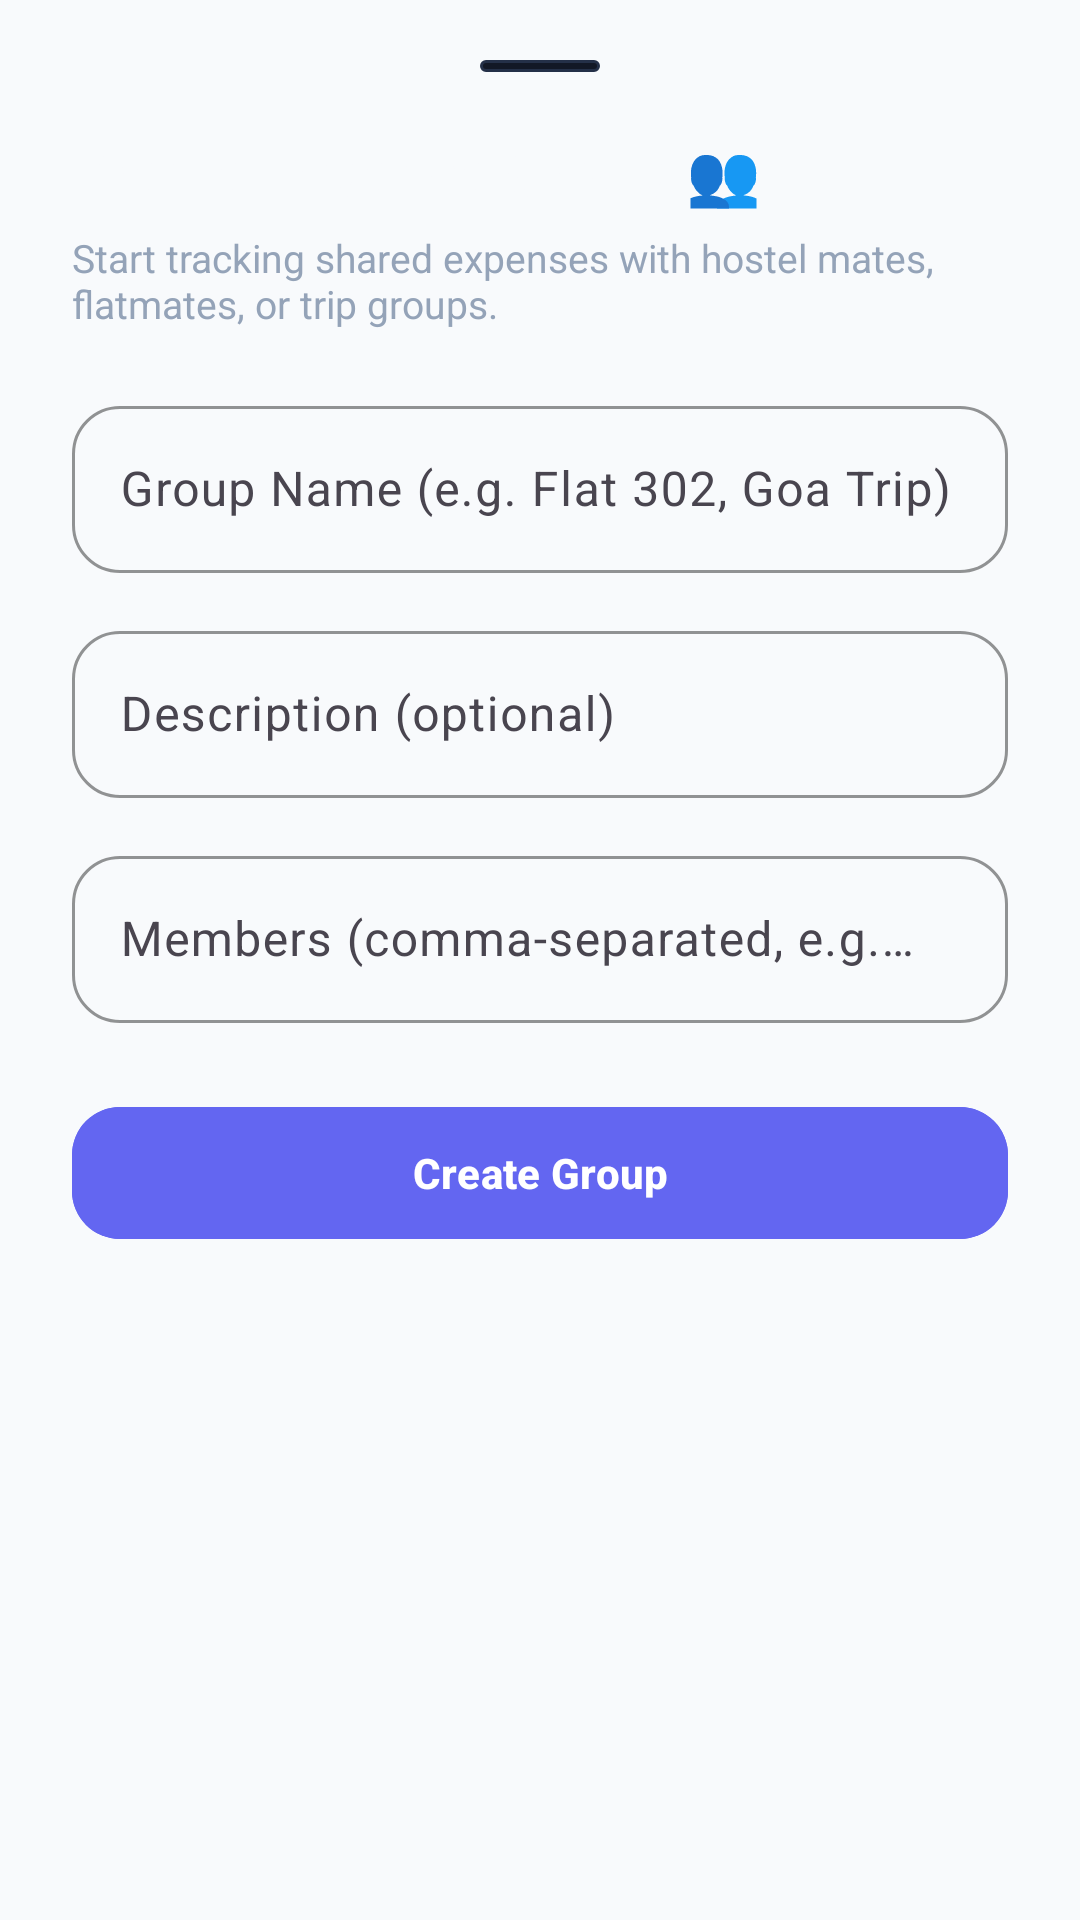

This screen was rendered from an Android layout file. Write that file and the resources it references.
<!-- AndroidManifest.xml: application theme Theme.Ex_track -->
<!-- res/layout/bottom_sheet_create_group.xml -->
<?xml version="1.0" encoding="utf-8"?>
<LinearLayout xmlns:android="http://schemas.android.com/apk/res/android"
    xmlns:app="http://schemas.android.com/apk/res-auto"
    android:layout_width="match_parent"
    android:layout_height="wrap_content"
    android:background="@drawable/bg_bottom_sheet"
    android:orientation="vertical"
    android:paddingStart="24dp"
    android:paddingTop="20dp"
    android:paddingEnd="24dp"
    android:paddingBottom="36dp">

    <View
        android:layout_width="40dp"
        android:layout_height="4dp"
        android:layout_gravity="center_horizontal"
        android:layout_marginBottom="20dp"
        android:background="@drawable/bg_rounded_card" />

    <TextView
        android:layout_width="wrap_content"
        android:layout_height="wrap_content"
        android:text="Create Expense Group 👥"
        android:textColor="@color/text_primary_dark"
        android:textSize="20sp"
        android:textStyle="bold" />

    <TextView
        android:layout_width="wrap_content"
        android:layout_height="wrap_content"
        android:layout_marginTop="6dp"
        android:layout_marginBottom="20dp"
        android:text="Start tracking shared expenses with hostel mates, flatmates, or trip groups."
        android:textColor="@color/text_secondary_dark"
        android:textSize="13sp" />

    <com.google.android.material.textfield.TextInputLayout
        android:id="@+id/tilGroupName"
        android:layout_width="match_parent"
        android:layout_height="wrap_content"
        android:layout_marginBottom="14dp"
        android:hint="Group Name (e.g. Flat 302, Goa Trip)"
        app:boxCornerRadiusBottomEnd="16dp"
        app:boxCornerRadiusBottomStart="16dp"
        app:boxCornerRadiusTopEnd="16dp"
        app:boxCornerRadiusTopStart="16dp"
        app:boxStrokeColor="@color/primary">

        <com.google.android.material.textfield.TextInputEditText
            android:id="@+id/etGroupName"
            android:layout_width="match_parent"
            android:layout_height="wrap_content"
            android:inputType="textCapWords"
            android:textColor="@color/text_primary_dark" />
    </com.google.android.material.textfield.TextInputLayout>

    <com.google.android.material.textfield.TextInputLayout
        android:id="@+id/tilGroupDesc"
        android:layout_width="match_parent"
        android:layout_height="wrap_content"
        android:layout_marginBottom="14dp"
        android:hint="Description (optional)"
        app:boxCornerRadiusBottomEnd="16dp"
        app:boxCornerRadiusBottomStart="16dp"
        app:boxCornerRadiusTopEnd="16dp"
        app:boxCornerRadiusTopStart="16dp"
        app:boxStrokeColor="@color/primary">

        <com.google.android.material.textfield.TextInputEditText
            android:id="@+id/etGroupDesc"
            android:layout_width="match_parent"
            android:layout_height="wrap_content"
            android:inputType="textCapSentences"
            android:textColor="@color/text_primary_dark" />
    </com.google.android.material.textfield.TextInputLayout>

    <com.google.android.material.textfield.TextInputLayout
        android:id="@+id/tilGroupFriends"
        android:layout_width="match_parent"
        android:layout_height="wrap_content"
        android:layout_marginBottom="24dp"
        android:hint="Members (comma-separated, e.g. Rahul, Sneha, Amit)"
        app:boxCornerRadiusBottomEnd="16dp"
        app:boxCornerRadiusBottomStart="16dp"
        app:boxCornerRadiusTopEnd="16dp"
        app:boxCornerRadiusTopStart="16dp"
        app:boxStrokeColor="@color/primary">

        <com.google.android.material.textfield.TextInputEditText
            android:id="@+id/etGroupFriends"
            android:layout_width="match_parent"
            android:layout_height="wrap_content"
            android:inputType="text"
            android:textColor="@color/text_primary_dark" />
    </com.google.android.material.textfield.TextInputLayout>

    <com.google.android.material.button.MaterialButton
        android:id="@+id/btnSubmitGroup"
        android:layout_width="match_parent"
        android:layout_height="52dp"
        android:backgroundTint="@color/primary"
        android:text="Create Group"
        android:textColor="@color/white"
        android:textStyle="bold"
        app:cornerRadius="16dp" />

</LinearLayout>
<!-- resources referenced by this layout -->
<resources>
  <color name="primary">#6366F1</color>
  <color name="text_primary_dark">#F8FAFC</color>
  <color name="text_secondary_dark">#94A3B8</color>
  <color name="white">#FFFFFFFF</color>
  <!-- drawable bg_rounded_card (drawable) -->
  <?xml version="1.0" encoding="utf-8"?>
  <shape xmlns:android="http://schemas.android.com/apk/res/android"
      android:shape="rectangle">
      <solid android:color="@color/surface_dark" />
      <corners android:radius="20dp" />
      <stroke
          android:width="1dp"
          android:color="@color/outline_dark" />
  </shape>
  <style name="Theme.Ex_track" parent="Base.Theme.Ex_track" />
  <color name="surface_dark">#121826</color>
  <color name="outline_dark">#243048</color>
  <style name="Base.Theme.Ex_track" parent="Theme.Material3.DayNight.NoActionBar">
          <item name="colorPrimary">@color/primary</item>
          <item name="colorSecondary">@color/secondary</item>
          <item name="android:statusBarColor">@color/background_light</item>
          <item name="android:windowLightStatusBar">true</item>
          <item name="android:windowBackground">@color/background_light</item>
          <item name="android:navigationBarColor">@color/surface_light</item>
          <item name="bottomSheetDialogTheme">@style/CustomBottomSheetDialogTheme</item>
      </style>
  <color name="secondary">#0EA5E9</color>
  <color name="background_light">#F8FAFC</color>
  <color name="surface_light">#FFFFFF</color>
  <style name="CustomBottomSheetDialogTheme" parent="Theme.Material3.DayNight.BottomSheetDialog">
          <item name="bottomSheetStyle">@style/CustomBottomSheetStyle</item>
          <item name="android:windowIsFloating">false</item>
          <item name="android:navigationBarColor">@color/surface_dark</item>
      </style>
  <style name="CustomBottomSheetStyle" parent="Widget.Material3.BottomSheet">
          <item name="android:background">@android:color/transparent</item>
          <item name="behavior_peekHeight">400dp</item>
          <item name="shapeAppearance">@null</item>
      </style>
</resources>
